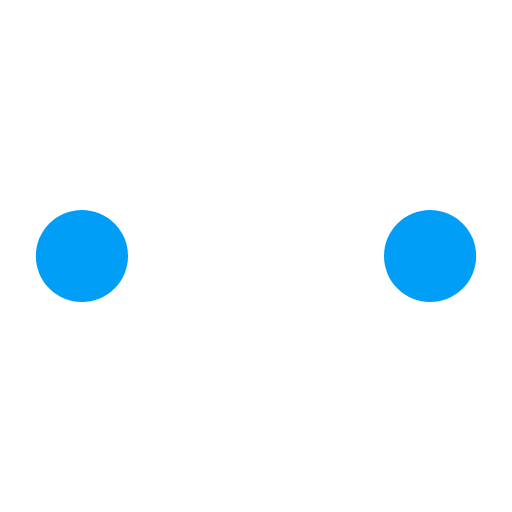
t = 0.00 s
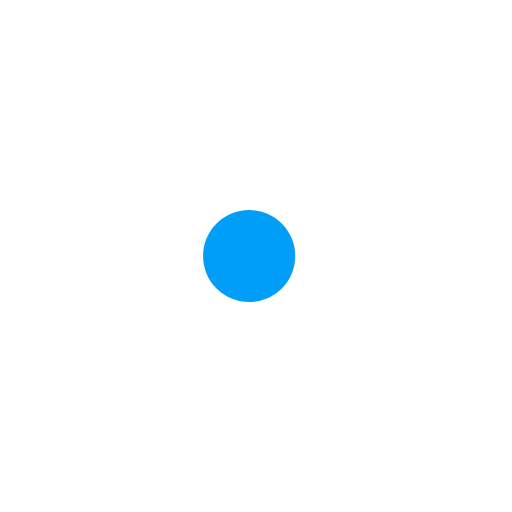
t = 0.19 s
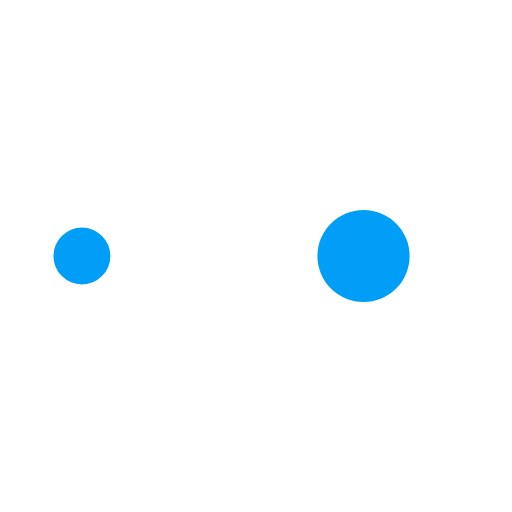
t = 0.31 s
t = 0.50 s: frame unchanged from t = 0.00 s, image omitted
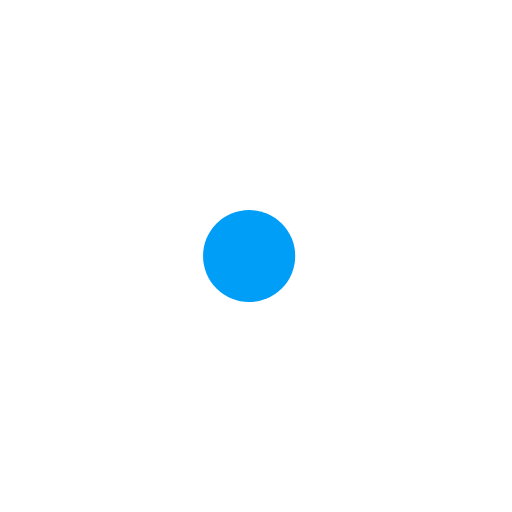
t = 0.69 s
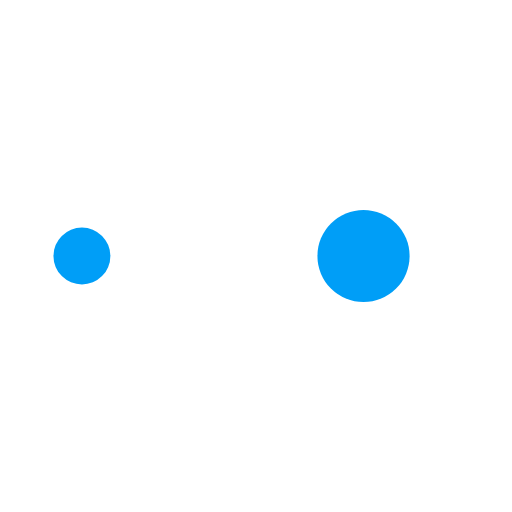
t = 0.81 s

The animated SVG that drew these frames (rendered in a browser with its animation timeline set to each time). Animation: 10 SMIL elements (animate=10); one cycle of 1.00 s, repeats indefinitely.

<?xml version="1.0" encoding="utf-8"?>
<svg xmlns="http://www.w3.org/2000/svg" xmlns:xlink="http://www.w3.org/1999/xlink" style="margin: auto; background: none; display: block; shape-rendering: auto;" width="154px" height="154px" viewBox="0 0 100 100" preserveAspectRatio="xMidYMid">
<circle cx="84" cy="50" r="0" fill="#009ef7">
    <animate attributeName="r" repeatCount="indefinite" dur="0.25s" calcMode="spline" keyTimes="0;1" values="9;0" keySplines="0 0.5 0.5 1" begin="0s"></animate>
    <animate attributeName="fill" repeatCount="indefinite" dur="1s" calcMode="discrete" keyTimes="0;0.25;0.5;0.75;1" values="#009ef7;#ffffff;#009ef7;#ffffff;#009ef7" begin="0s"></animate>
</circle><circle cx="50" cy="50" r="9" fill="#009ef7">
  <animate attributeName="r" repeatCount="indefinite" dur="1s" calcMode="spline" keyTimes="0;0.25;0.5;0.75;1" values="0;0;9;9;9" keySplines="0 0.5 0.5 1;0 0.5 0.5 1;0 0.5 0.5 1;0 0.5 0.5 1" begin="0s"></animate>
  <animate attributeName="cx" repeatCount="indefinite" dur="1s" calcMode="spline" keyTimes="0;0.25;0.5;0.75;1" values="16;16;16;50;84" keySplines="0 0.5 0.5 1;0 0.5 0.5 1;0 0.5 0.5 1;0 0.5 0.5 1" begin="0s"></animate>
</circle><circle cx="84" cy="50" r="9" fill="#ffffff">
  <animate attributeName="r" repeatCount="indefinite" dur="1s" calcMode="spline" keyTimes="0;0.25;0.5;0.75;1" values="0;0;9;9;9" keySplines="0 0.5 0.5 1;0 0.5 0.5 1;0 0.5 0.5 1;0 0.5 0.5 1" begin="-0.25s"></animate>
  <animate attributeName="cx" repeatCount="indefinite" dur="1s" calcMode="spline" keyTimes="0;0.25;0.5;0.75;1" values="16;16;16;50;84" keySplines="0 0.5 0.5 1;0 0.5 0.5 1;0 0.5 0.5 1;0 0.5 0.5 1" begin="-0.25s"></animate>
</circle><circle cx="16" cy="50" r="0" fill="#009ef7">
  <animate attributeName="r" repeatCount="indefinite" dur="1s" calcMode="spline" keyTimes="0;0.25;0.5;0.75;1" values="0;0;9;9;9" keySplines="0 0.5 0.5 1;0 0.5 0.5 1;0 0.5 0.5 1;0 0.5 0.5 1" begin="-0.5s"></animate>
  <animate attributeName="cx" repeatCount="indefinite" dur="1s" calcMode="spline" keyTimes="0;0.25;0.5;0.75;1" values="16;16;16;50;84" keySplines="0 0.5 0.5 1;0 0.5 0.5 1;0 0.5 0.5 1;0 0.5 0.5 1" begin="-0.5s"></animate>
</circle><circle cx="16" cy="50" r="9" fill="#ffffff">
  <animate attributeName="r" repeatCount="indefinite" dur="1s" calcMode="spline" keyTimes="0;0.25;0.5;0.75;1" values="0;0;9;9;9" keySplines="0 0.5 0.5 1;0 0.5 0.5 1;0 0.5 0.5 1;0 0.5 0.5 1" begin="-0.75s"></animate>
  <animate attributeName="cx" repeatCount="indefinite" dur="1s" calcMode="spline" keyTimes="0;0.25;0.5;0.75;1" values="16;16;16;50;84" keySplines="0 0.5 0.5 1;0 0.5 0.5 1;0 0.5 0.5 1;0 0.5 0.5 1" begin="-0.75s"></animate>
</circle>
<!-- [ldio] generated by https://loading.io/ --></svg>